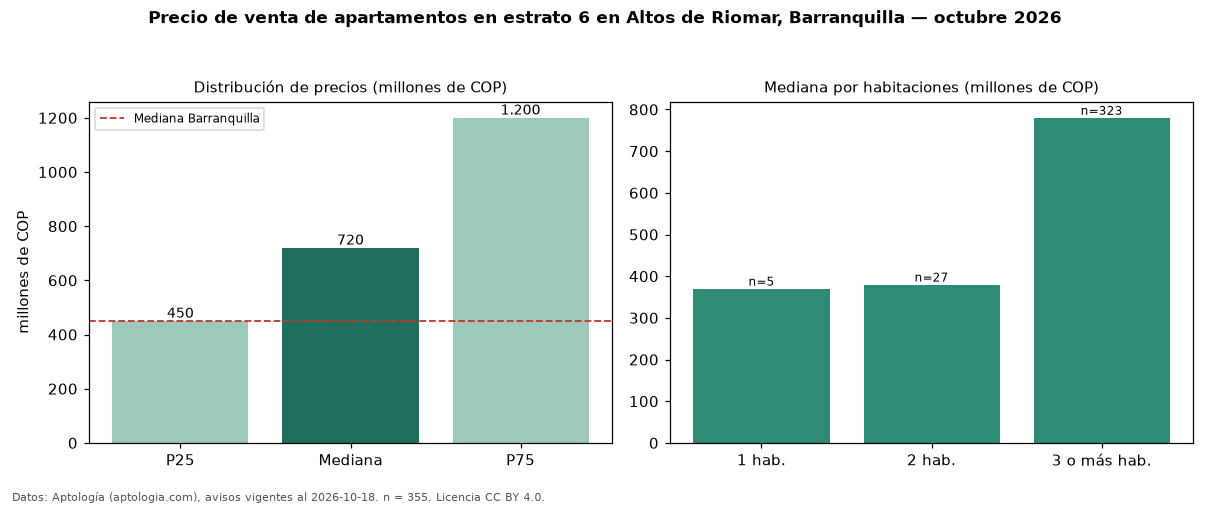

Values plotted in this chart, from the file beside it:
seccion, metrica, valor, moneda, n
filtro, estrato, 6, , 355
precio, p25, 450000000, COP, 355
precio, mediana, 720000000, COP, 355
precio, p75, 1200000000, COP, 355
precio, minimo, 212111000, COP, 355
precio, maximo, 3300000000, COP, 355
m2, mediana_precio_m2, 4736842, COP, 345
m2, area_mediana_m2, 157.0, m2, 345
admin, mediana_admin_mes, 930000, COP, 291
banos, mediana_banos, 3.0, , 
parqueadero, pct_con_parqueadero, 99.7, %, 349
estrato, estrato_mas_frecuente, 6, , 355
habitaciones, 1, 370000000, COP, 5
habitaciones, 2, 380000000, COP, 27
habitaciones, 3+, 780000000, COP, 323
ciudad, mediana_ciudad_referencia, 450000000, COP, 
ciudad, mediana_m2_ciudad, 4531707, COP, 
fuente, fecha_datos, 2026-10-18, , 
fuente, atribucion, https://www.aptologia.com/venta/barranqu…, , 
fuente, licencia, CC BY 4.0, , 
